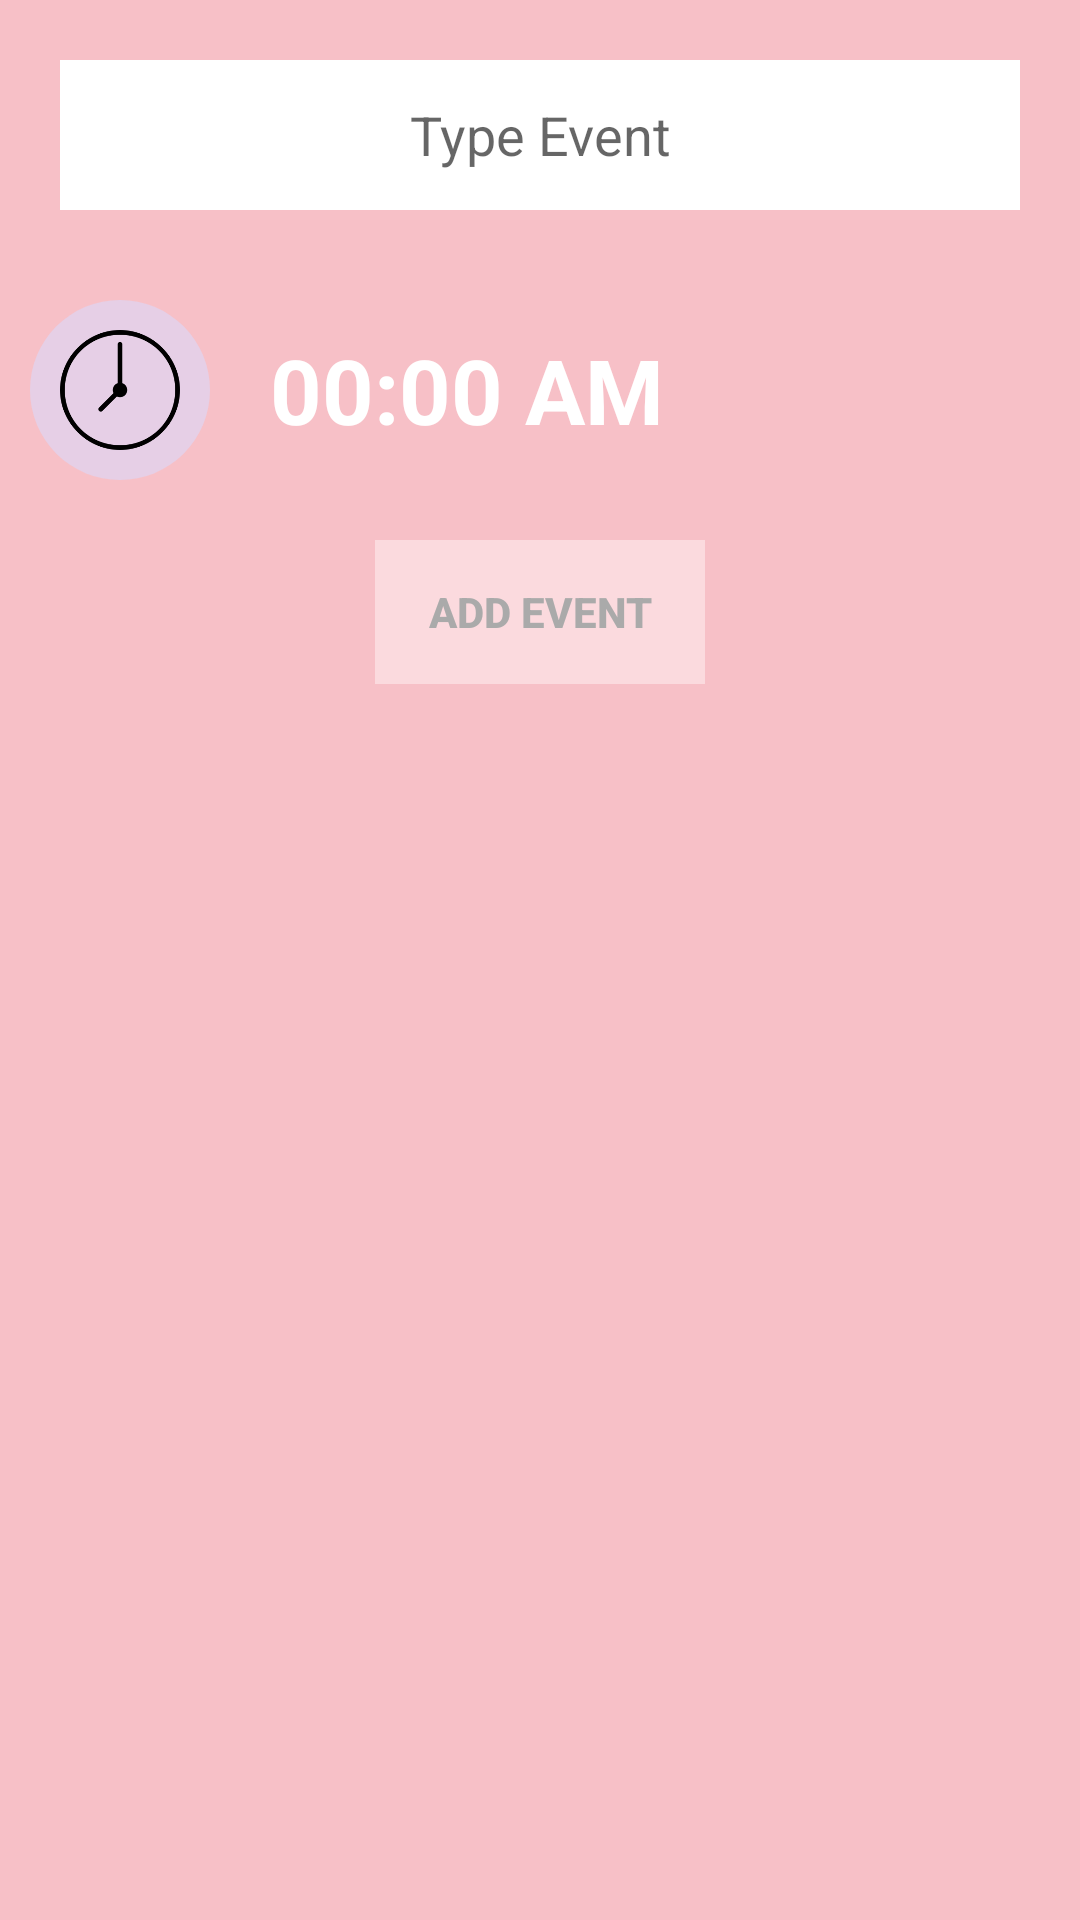

Layout XML and referenced resources for this Android screen:
<!-- AndroidManifest.xml: application theme AppTheme -->
<!-- res/layout/add_newevent_layout.xml -->
<?xml version="1.0" encoding="utf-8"?>
<LinearLayout xmlns:android="http://schemas.android.com/apk/res/android"
    android:layout_width="match_parent"
    android:layout_height="wrap_content"
    android:background="@color/colorPrimary"
    android:orientation="vertical">

    <EditText
        android:id="@+id/eventName"
        android:layout_width="match_parent"
        android:layout_height="50dp"
        android:layout_margin="20dp"
        android:background="@android:color/white"
        android:gravity="center"
        android:hint="Type Event"
        android:inputType="textShortMessage" />

    <LinearLayout
        android:layout_width="match_parent"
        android:layout_height="wrap_content"
        android:orientation="horizontal">

        <ImageButton
            android:id="@+id/setEventTimeBtn"
            android:layout_width="60dp"
            android:layout_height="60dp"
            android:layout_margin="10dp"
            android:padding="10dp"
            android:src="@drawable/clock_img"
            android:scaleType="fitCenter"
            android:background="@drawable/roundedbutton"/>

        <TextView
            android:id="@+id/eventTime"
            android:layout_width="match_parent"
            android:layout_height="wrap_content"
            android:layout_gravity="center"
            android:layout_margin="10dp"
            android:text="00:00 AM"
            android:textColor="@android:color/white"
            android:textSize="30sp"
            android:textStyle="bold" />
    </LinearLayout>

    <Button
        android:id="@+id/addEventBtn"
        android:layout_width="110dp"
        android:padding="5dp"
        android:layout_height="wrap_content"
        android:layout_gravity="center"
        android:layout_margin="10dp"
        android:background="@color/opacitywhite"
        android:enabled="false"
        android:text="ADD EVENT"
        android:textColor="@android:color/darker_gray"
        android:textStyle="bold" />

</LinearLayout>
<!-- resources referenced by this layout -->
<resources>
  <color name="colorPrimary">#F7C0C7</color>
  <color name="opacitywhite">#66FFFFFF</color>
  <!-- drawable clock_img: png bitmap (drawable, 6810 bytes) -->
  <!-- drawable roundedbutton (drawable) -->
  <?xml version="1.0" encoding="utf-8"?>
  <shape xmlns:android="http://schemas.android.com/apk/res/android"
      android:shape="rectangle">
      <solid android:color="@color/colorSecondary"/>
      <corners android:bottomRightRadius="40dp"
          android:bottomLeftRadius="40dp"
          android:topRightRadius="40dp"
          android:topLeftRadius="40dp"/>
  </shape>
  <style name="AppTheme" parent="Theme.AppCompat.Light.NoActionBar">
          
          <item name="colorPrimary">@color/colorPrimary</item>
          <item name="colorPrimaryDark">@color/colorPrimaryDark</item>
          <item name="colorAccent">@color/colorAccent</item>
      </style>
  <color name="colorSecondary">#E6CFE6</color>
  <color name="colorPrimaryDark">#00574B</color>
  <color name="colorAccent">#D81B60</color>
</resources>
